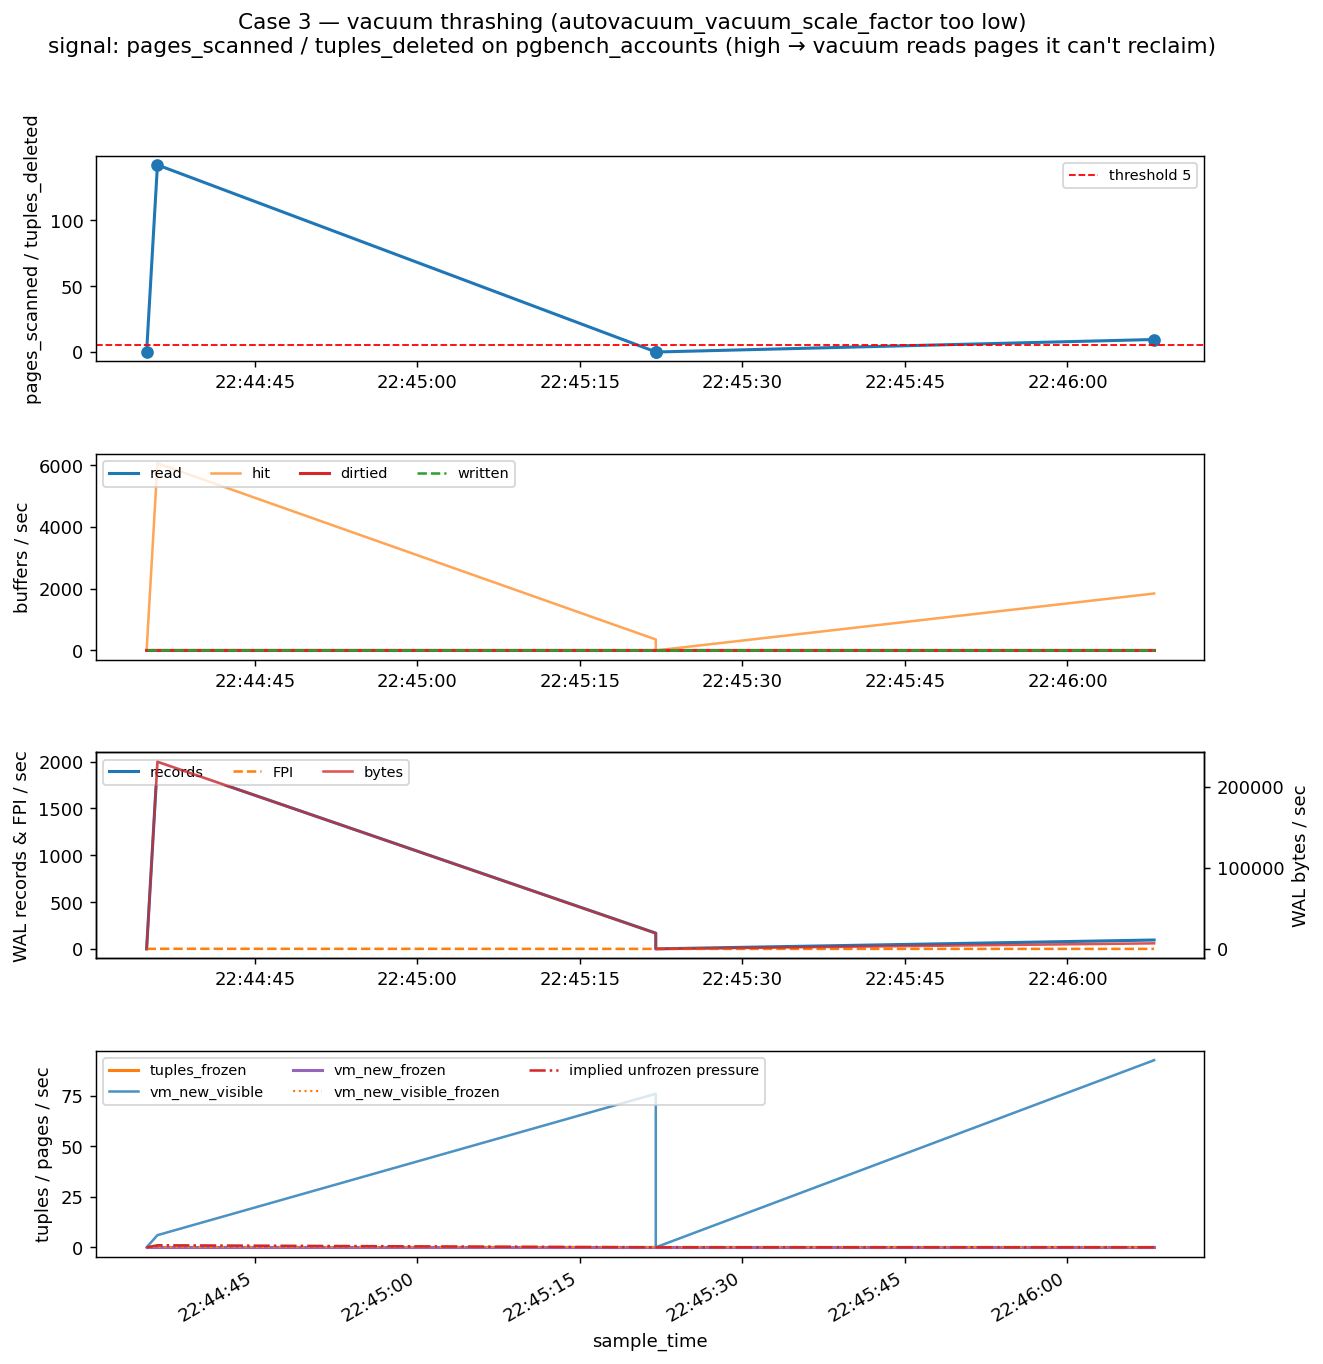

The data file committed next to this chart (first rows):
t_from, t_to, schemaname, relname, d_pages_scanned, d_tuples_deleted, d_pages_removed, d_blks_read, d_blks_dirty, d_wal_bytes, pages_per_dead_tuple, blks_read_per_dead_tuple, d_failsafe
2026-04-26 01:44:35+03, 2026-04-26 01:44:36+03, public, pgbench_accounts, 1989, 14, 0, 0, 1, 231020, 142.1, 0.00, 0
2026-04-26 01:45:22+03, 2026-04-26 01:46:08+03, public, pgbench_accounts, 41726, 4392, 0, 0, 0, 314474, 9.50, 0.00, 0
